Labelled photos from "dataset", an image-classification folder in martinsaxa/jute-disease-dataset. The possible labels are: dieback, fresh, holed, mosaic, stem soft rot.

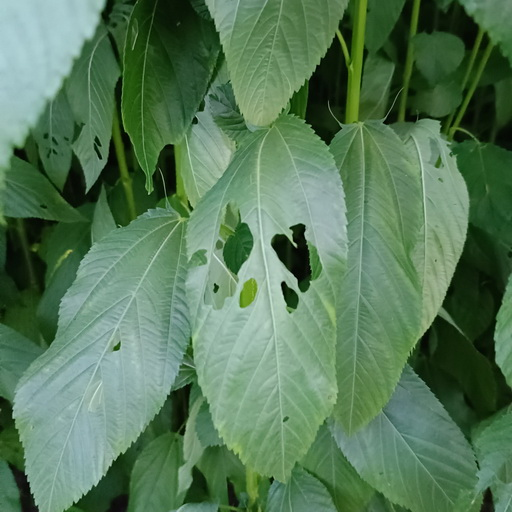
Label: holed

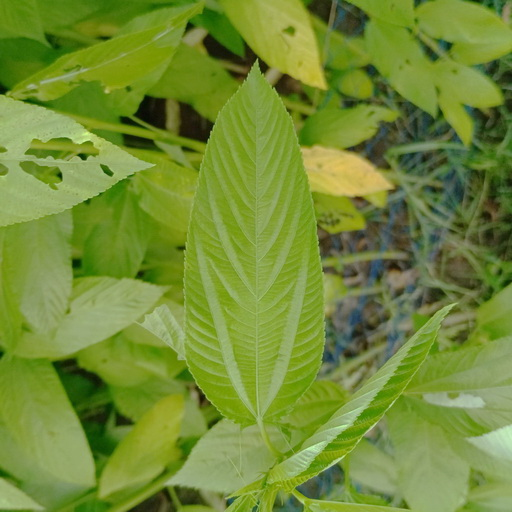
Label: fresh

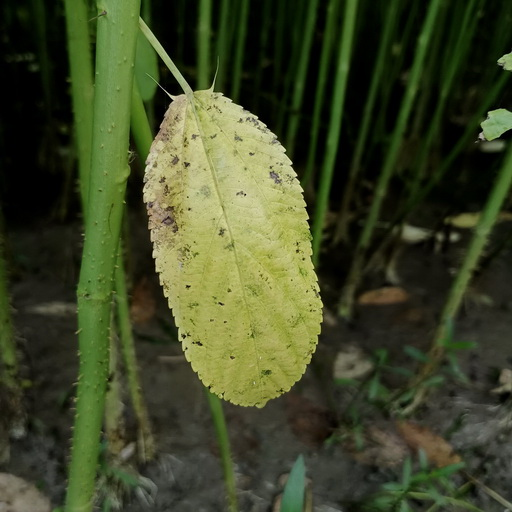
Label: mosaic

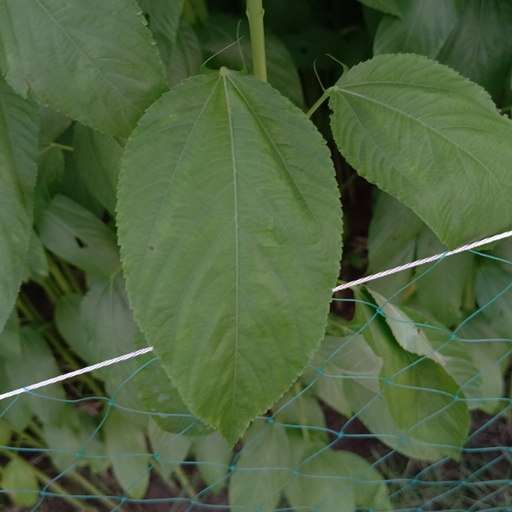
Label: fresh

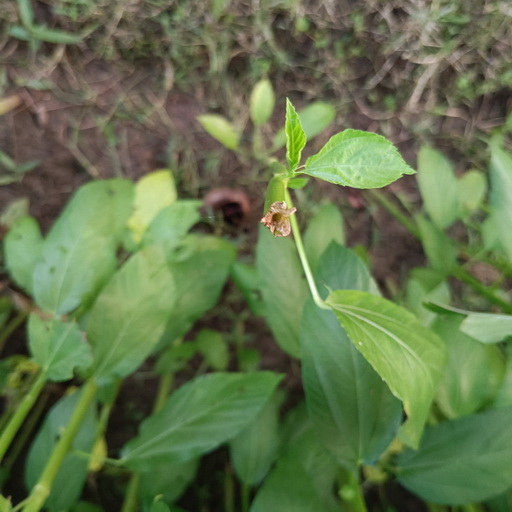
Label: stem soft rot

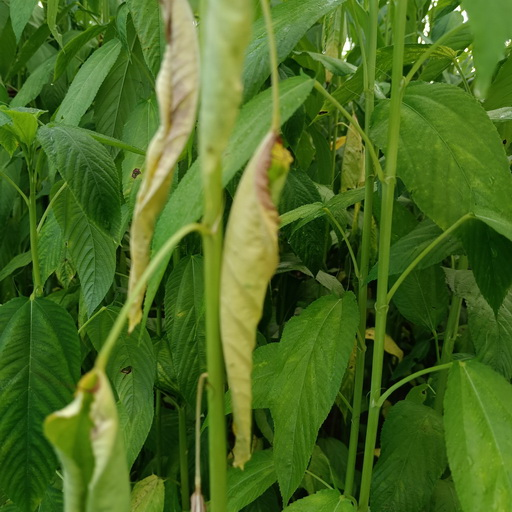
Label: dieback
